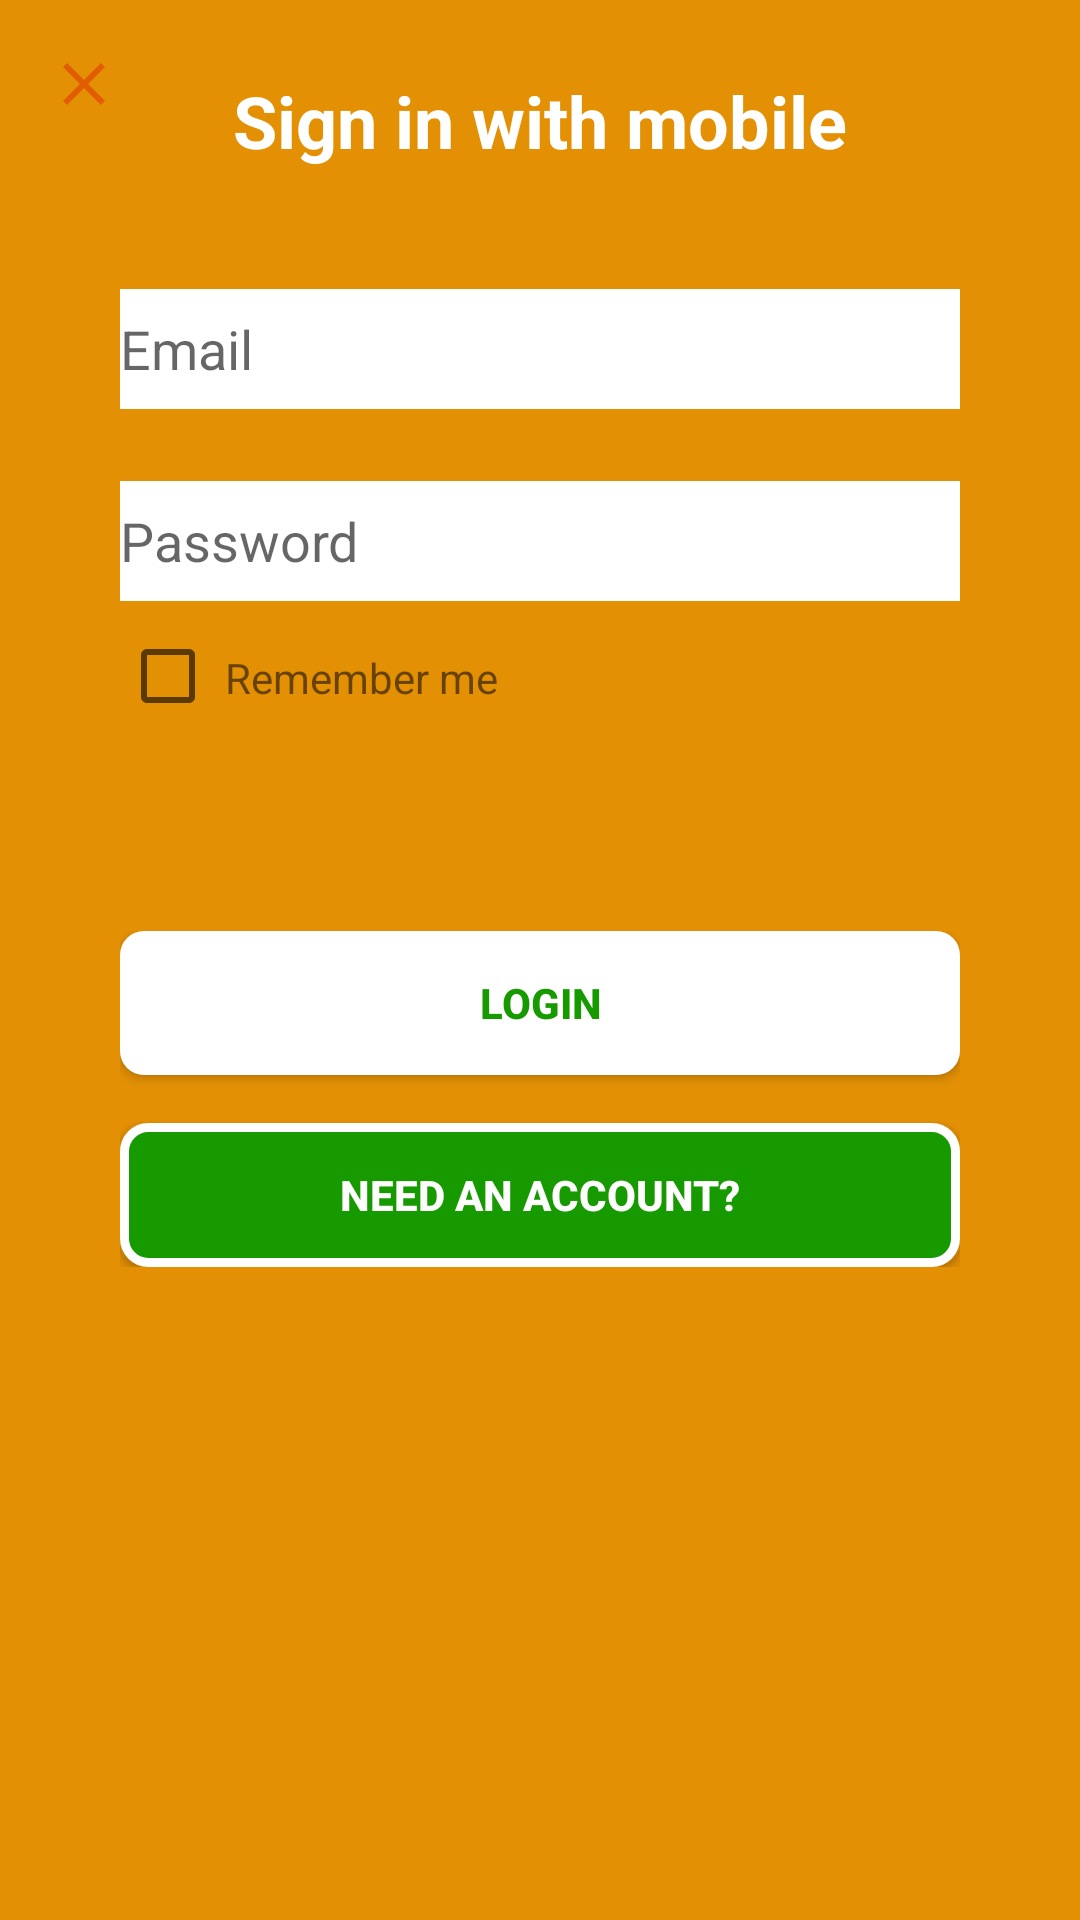

Here is an Android app screen rendered from its layout file. Give the layout XML and the strings, colors and styles it references.
<!-- AndroidManifest.xml: application theme Theme.Project1GroceryApp -->
<!-- res/layout/fragment_login.xml -->
<?xml version="1.0" encoding="utf-8"?>
<FrameLayout xmlns:android="http://schemas.android.com/apk/res/android"
    xmlns:tools="http://schemas.android.com/tools"
    android:layout_width="match_parent"
    android:layout_height="match_parent"
    xmlns:app="http://schemas.android.com/apk/res-auto"
    android:background="@color/orange"
    tools:context=".view.LoginFragment"
    android:id="@+id/frame_layout_login">

    <ImageView
        android:id="@+id/imageview_close"
        android:layout_margin="@dimen/margin_medium"
        android:src="@drawable/ic_close"
        android:layout_width="@dimen/body_large"
        android:layout_height="@dimen/body_large"
        android:text="@string/hello_blank_fragment" />

    <androidx.constraintlayout.widget.ConstraintLayout
        android:layout_width="match_parent"
        android:layout_height="match_parent">

        <TextView
            android:id="@+id/textview_signin_with_mobile"
            style="@style/title_one_white"
            android:layout_width="wrap_content"
            android:layout_height="wrap_content"
            android:layout_marginTop="@dimen/margin_large"
            android:text="@string/sign_in_with_mobile"
            app:layout_constraintEnd_toEndOf="parent"
            app:layout_constraintStart_toStartOf="parent"
            app:layout_constraintTop_toTopOf="parent" />

        <EditText
            android:id="@+id/edittext_email"
            android:layout_width="match_parent"
            android:layout_height="@dimen/margin_x_large"
            android:layout_margin="@dimen/margin_x_large"
            android:layout_marginTop="@dimen/margin_xx_large"
            android:background="@color/white"
            android:hint="@string/email"
            app:layout_constraintEnd_toEndOf="parent"
            app:layout_constraintStart_toStartOf="parent"
            app:layout_constraintTop_toBottomOf="@+id/textview_signin_with_mobile" />

        <EditText
            android:id="@+id/edittext_password"
            android:layout_width="match_parent"
            android:layout_height="@dimen/margin_x_large"
            android:layout_marginLeft="@dimen/margin_x_large"
            android:layout_marginTop="@dimen/margin_large"
            android:layout_marginRight="@dimen/margin_x_large"
            android:background="@color/white"
            android:hint="@string/Password"
            app:layout_constraintEnd_toEndOf="parent"
            app:layout_constraintStart_toStartOf="parent"
            app:layout_constraintTop_toBottomOf="@+id/edittext_email" />


        <CheckBox
            android:id="@+id/checkbox_remember_me"
            android:layout_width="35dp"
            android:layout_height="@dimen/check_box_dimen"
            android:layout_marginTop="@dimen/margin_medium"
            app:layout_constraintStart_toStartOf="@+id/edittext_password"
            app:layout_constraintTop_toBottomOf="@+id/edittext_password" />

        <TextView
            android:id="@+id/textview_remember_me"
            android:text="@string/remember_me"
            android:layout_width="wrap_content"
            android:layout_height="wrap_content"
            android:layout_marginTop="@dimen/margin_medium"
            android:layout_marginBottom="10dp"
            app:layout_constraintStart_toEndOf="@id/checkbox_remember_me"
            app:layout_constraintTop_toBottomOf="@+id/edittext_password"/>


        <androidx.constraintlayout.widget.ConstraintLayout
            android:layout_width="match_parent"
            android:layout_height="wrap_content"
            android:layout_marginLeft="@dimen/margin_x_large"
            android:layout_marginTop="@dimen/margin_xxxx_large"
            android:layout_marginRight="@dimen/margin_x_large"
            app:layout_constraintTop_toBottomOf="@+id/textview_remember_me">

            <androidx.appcompat.widget.AppCompatButton
                android:id="@+id/button_login"
                style="@style/button_login"
                android:layout_width="match_parent"
                android:layout_height="wrap_content"
                android:layout_marginTop="@dimen/margin_x_large"
                android:text="@string/login"
                tools:ignore="MissingConstraints" />

            <androidx.appcompat.widget.AppCompatButton
                android:id="@+id/button_need_an_account"
                style="@style/button_sign_up"
                android:layout_width="match_parent"
                android:layout_height="wrap_content"
                android:layout_marginTop="@dimen/margin_medium"
                android:text="@string/need_an_account"
                app:layout_constraintTop_toBottomOf="@id/button_login" />


        </androidx.constraintlayout.widget.ConstraintLayout>

    </androidx.constraintlayout.widget.ConstraintLayout>

</FrameLayout>
<!-- resources referenced by this layout -->
<resources>
  <color name="orange">#E39005</color>
  <color name="white">#FFFFFFFF</color>
  <dimen name="body_large">24dp</dimen>
  <dimen name="check_box_dimen">18dp</dimen>
  <dimen name="margin_large">24dp</dimen>
  <dimen name="margin_medium">16dp</dimen>
  <dimen name="margin_x_large">40dp</dimen>
  <dimen name="margin_xx_large">48dp</dimen>
  <dimen name="margin_xxxx_large">75dp</dimen>
  <!-- drawable ic_close (drawable) -->
  <vector android:height="24dp" android:tint="#E25C00"
      android:viewportHeight="24" android:viewportWidth="24"
      android:width="24dp" xmlns:android="http://schemas.android.com/apk/res/android">
      <path android:fillColor="@android:color/white" android:pathData="M19,6.41L17.59,5 12,10.59 6.41,5 5,6.41 10.59,12 5,17.59 6.41,19 12,13.41 17.59,19 19,17.59 13.41,12z"/>
  </vector>
  <string name="Password">Password</string>
  <string name="email">Email</string>
  <string name="hello_blank_fragment">Hello blank fragment</string>
  <string name="login">LOGIN</string>
  <string name="need_an_account">Need an account?</string>
  <string name="remember_me">Remember me</string>
  <string name="sign_in_with_mobile">Sign in with mobile</string>
  <style name="button_login">
          <item name="android:background">@drawable/login_button</item>
          <item name="android:textColor">@color/green</item>
          <item name="android:textStyle">bold</item>
      </style>
  <style name="button_sign_up">
          <item name="android:background">@drawable/signup_button</item>
          <item name="android:textColor">@color/white</item>
          <item name="android:textStyle">bold</item>
      </style>
  <style name="title_one_white">
          <item name="fontFamily">@font/norwester</item>
          <item name="android:textSize">@dimen/title_one</item>
          <item name="android:textColor">@color/white</item>
          <item name="android:textStyle">bold</item>
      </style>
  <style name="Theme.Project1GroceryApp" parent="Theme.MaterialComponents.DayNight.DarkActionBar">
          
          <item name="colorPrimary">@color/green</item>
          <item name="colorPrimaryVariant">@color/green</item>
          <item name="colorOnPrimary">@color/white</item>
          
          <item name="colorSecondary">@color/teal_200</item>
          <item name="colorSecondaryVariant">@color/teal_700</item>
          <item name="colorOnSecondary">@color/black</item>
          
          <item name="android:statusBarColor" tools:targetApi="l">?attr/colorPrimaryVariant</item>
          
      </style>
  <!-- drawable login_button (drawable) -->
  <?xml version="1.0" encoding="utf-8"?>
  <selector xmlns:android="http://schemas.android.com/apk/res/android">
      <item android:state_pressed="true">
          <shape>
              <corners
                  android:radius="@dimen/corner_radius_small"/>
              <gradient
                  android:startColor="@color/lightgreen"
                  android:endColor="@color/lightgreen"/>
          </shape>
      </item>
  
      <item android:state_focused="true">
          <shape>
              <corners
                  android:radius="@dimen/corner_radius_medium"/>
              <gradient
                  android:startColor="@color/lightgreen"
                  android:endColor="@color/lightgreen"/>
          </shape>
      </item>
  
      <item>
          <shape>
              <corners
                  android:radius="@dimen/corner_radius_small"/>
              <gradient
                  android:startColor="@color/white"
                  android:endColor="@color/white"/>
          </shape>
      </item>
  </selector>
  <color name="green">#179A00</color>
  <dimen name="title_one">24dp</dimen>
  <color name="teal_200">#FF03DAC5</color>
  <color name="teal_700">#FF018786</color>
  <color name="black">#FF000000</color>
  <dimen name="corner_radius_small">8dp</dimen>
  <color name="lightgreen">#7DF551</color>
  <dimen name="corner_radius_medium">12dp</dimen>
</resources>
